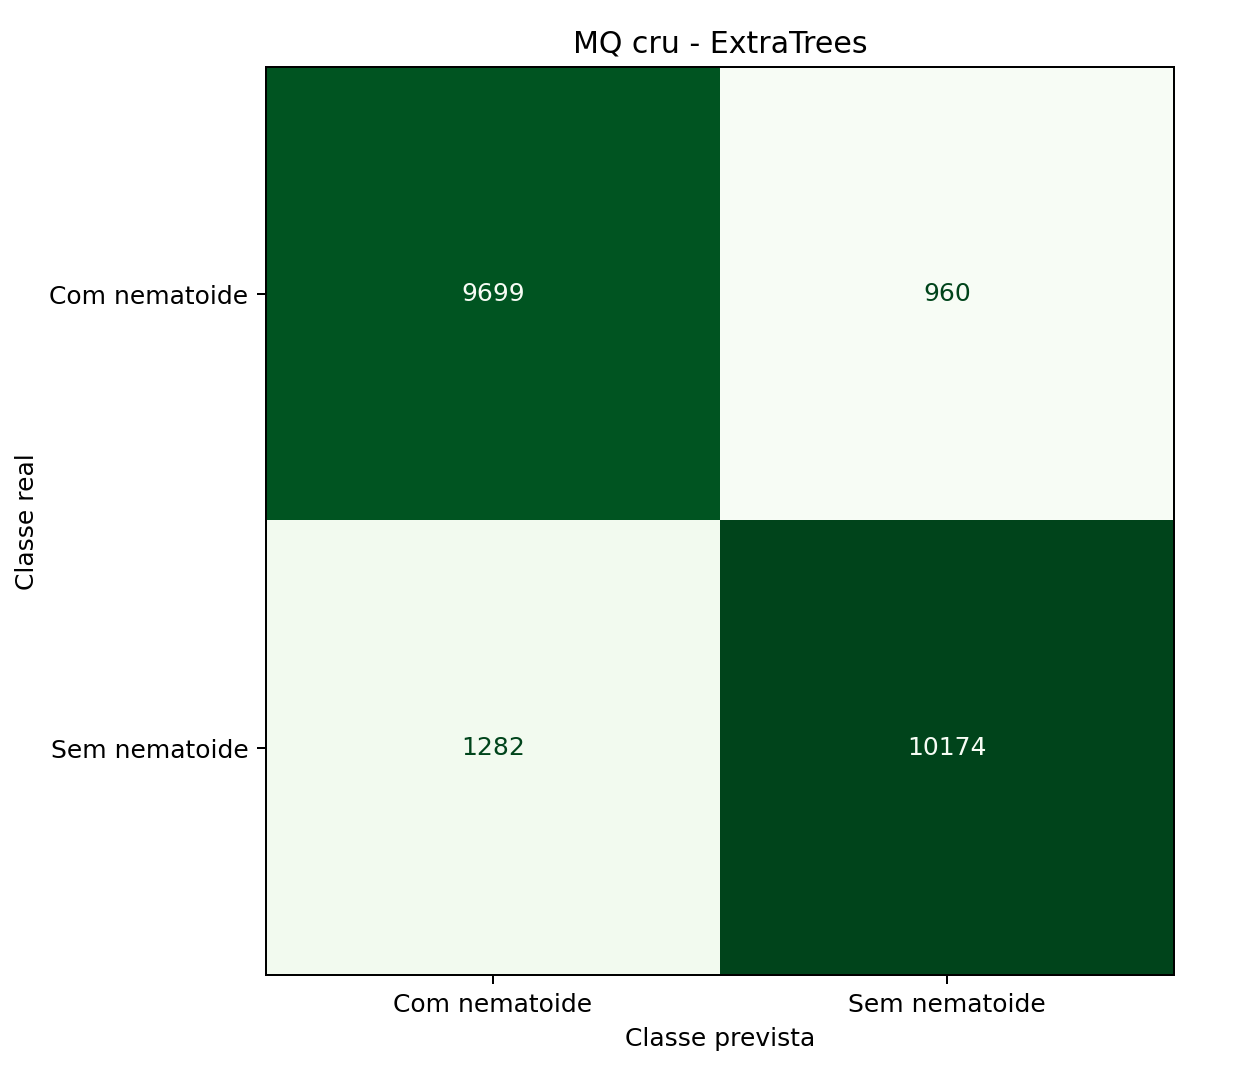

Source data for this figure (header and first rows):
, previsto_com_nematoide, previsto_sem_nematoide
real_com_nematoide, 9699, 960
real_sem_nematoide, 1282, 10174
